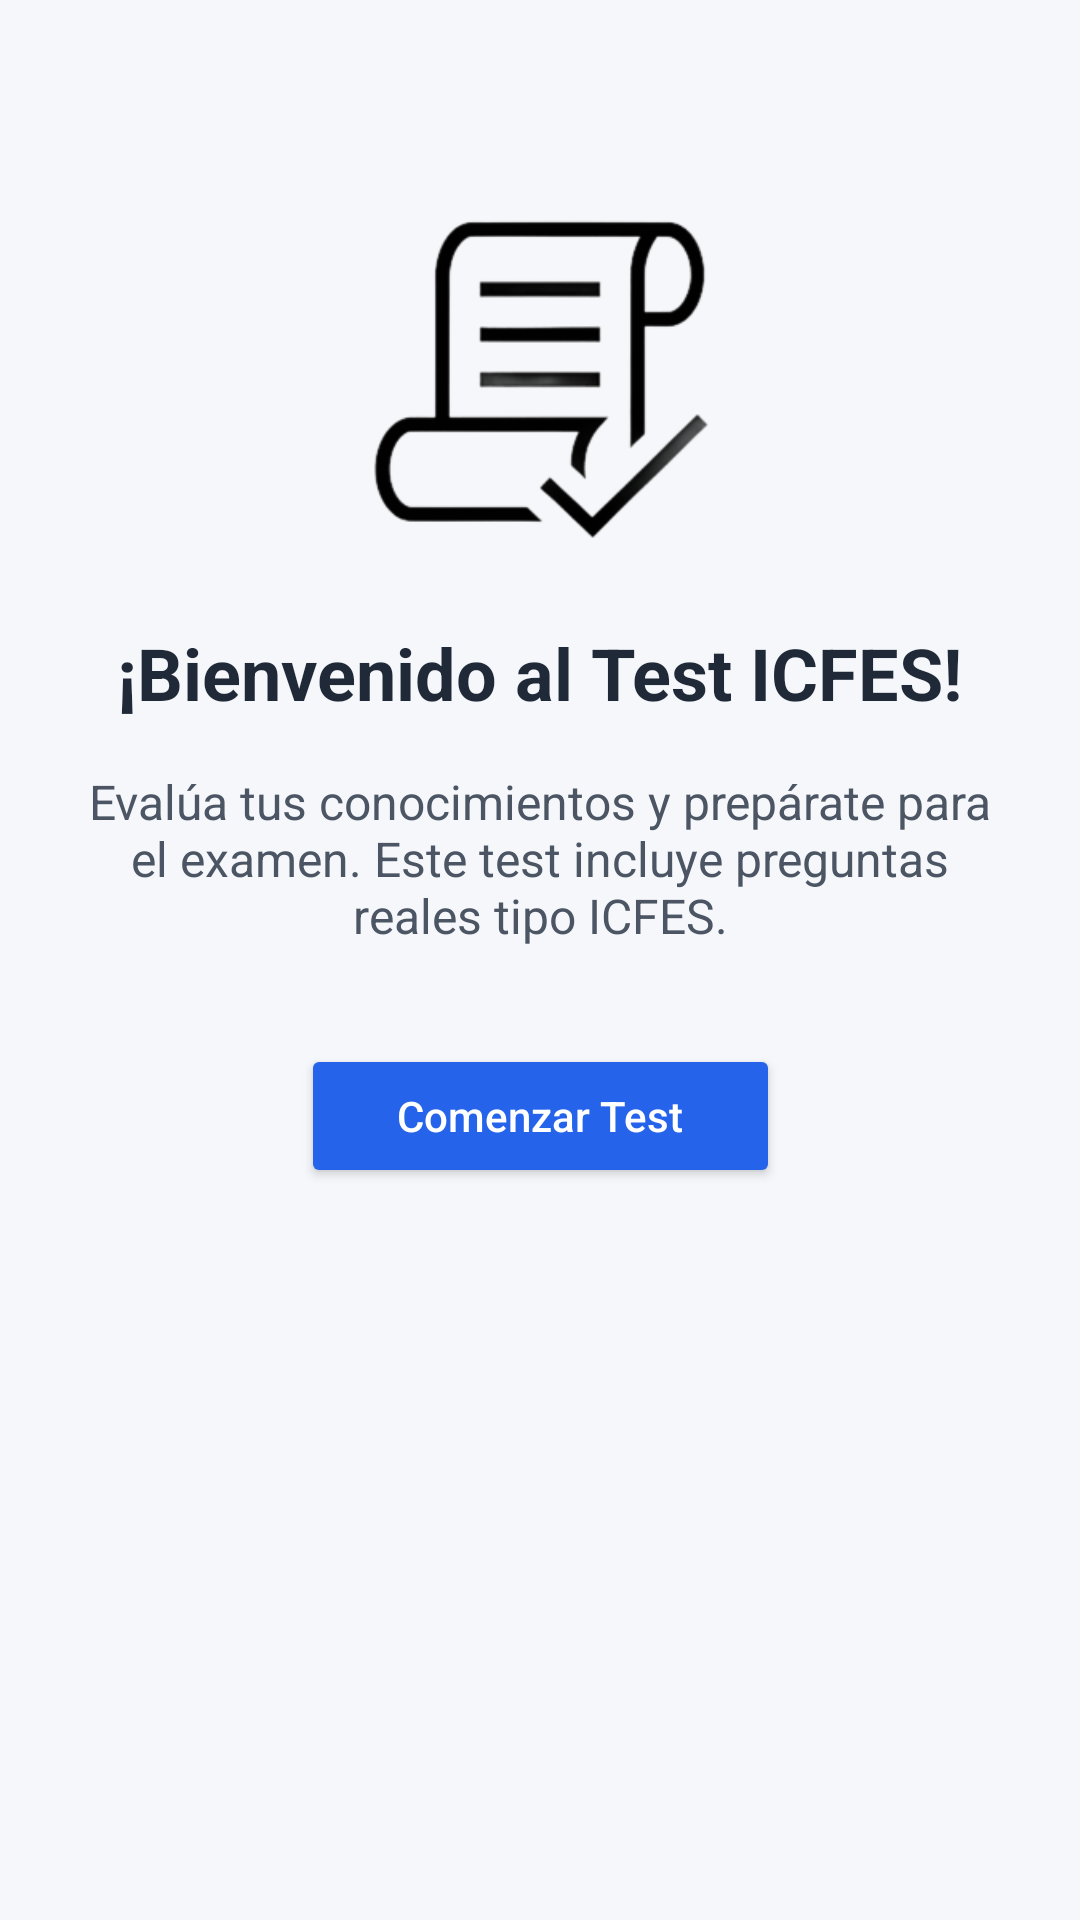

Write the Android layout XML for this screen, with the resource values it uses.
<!-- AndroidManifest.xml: application theme Theme.ICFESUP -->
<!-- res/layout/activity_welcome_test.xml -->
<?xml version="1.0" encoding="utf-8"?>
<androidx.constraintlayout.widget.ConstraintLayout xmlns:android="http://schemas.android.com/apk/res/android"
    xmlns:app="http://schemas.android.com/apk/res-auto"
    xmlns:tools="http://schemas.android.com/tools"
    android:id="@+id/layoutBienvenida"
    android:layout_width="match_parent"
    android:layout_height="match_parent"
    android:background="#F5F7FA"
    android:padding="24dp"
    tools:context=".simulacroANA.Welcome_Test_Activity">

    <ImageView
        android:id="@+id/ivLogo"
        android:layout_width="120dp"
        android:layout_height="120dp"
        android:src="@drawable/ic_test_icon"
        android:contentDescription="Logo"
        app:layout_constraintTop_toTopOf="parent"
        app:layout_constraintStart_toStartOf="parent"
        app:layout_constraintEnd_toEndOf="parent"
        android:layout_marginTop="40dp"/>

    <TextView
        android:id="@+id/tvBienvenida"
        android:layout_width="wrap_content"
        android:layout_height="wrap_content"
        android:text="¡Bienvenido al Test ICFES!"
        android:textSize="24sp"
        android:textStyle="bold"
        android:textColor="#1F2937"
        app:layout_constraintTop_toBottomOf="@id/ivLogo"
        app:layout_constraintStart_toStartOf="parent"
        app:layout_constraintEnd_toEndOf="parent"
        android:layout_marginTop="24dp"/>

    <TextView
        android:id="@+id/tvDescripcion"
        android:layout_width="0dp"
        android:layout_height="wrap_content"
        android:text="Evalúa tus conocimientos y prepárate para el examen. Este test incluye preguntas reales tipo ICFES."
        android:textSize="16sp"
        android:textColor="#4B5563"
        android:gravity="center"
        app:layout_constraintTop_toBottomOf="@id/tvBienvenida"
        app:layout_constraintStart_toStartOf="parent"
        app:layout_constraintEnd_toEndOf="parent"
        android:layout_marginTop="16dp"/>

    <Button
        android:id="@+id/btnComenzar"
        android:layout_width="wrap_content"
        android:layout_height="wrap_content"
        android:text="Comenzar Test"
        android:textAllCaps="false"
        android:backgroundTint="#2563EB"
        android:textColor="#FFFFFF"
        android:paddingHorizontal="32dp"
        android:paddingVertical="12dp"
        app:layout_constraintTop_toBottomOf="@id/tvDescripcion"
        app:layout_constraintStart_toStartOf="parent"
        app:layout_constraintEnd_toEndOf="parent"
        android:layout_marginTop="32dp"/>

</androidx.constraintlayout.widget.ConstraintLayout>
<!-- resources referenced by this layout -->
<resources>
  <!-- drawable ic_test_icon: png bitmap (drawable, 6852 bytes) -->
  <style name="Theme.ICFESUP" parent="Theme.MaterialComponents.DayNight.NoActionBar">
          
          <item name="colorPrimary">@color/purple_500</item>
          <item name="colorPrimaryVariant">@color/purple_500</item>
          <item name="colorOnPrimary">@color/white</item>
  
          
          <item name="colorSecondary">@color/teal_200</item>
          <item name="colorSecondaryVariant">@color/teal_200</item>
          <item name="colorOnSecondary">@color/black</item>
  
  
          <item name="android:statusBarColor">?attr/colorPrimaryVariant</item>
  
  
      </style>
  <color name="purple_500">#FF6200EE</color>
  <color name="white">#FFFFFFFF</color>
  <color name="teal_200">#FF03DAC5</color>
  <color name="black">#FF000000</color>
</resources>
